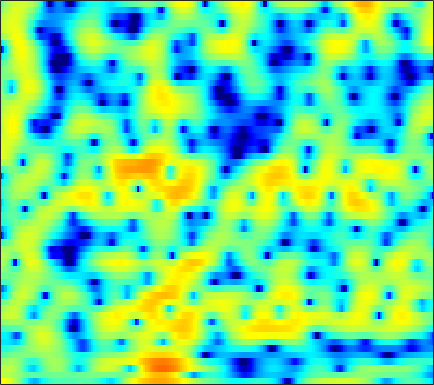

The table this chart was drawn from, first rows:
5.5445, 5.2764, 4.8422, 4.3136, 3.8541, 3.1506, 2.3218, 1.6117, 0.53828, -0.69537, -2.1086, -3.2805, -4.982, -6.707, -7.8035, -8.6053, -8.4186, -7.7874, -6.6788, -5.5842, -4.6381, -4.0319, -3.3688, -2.8697
2.391, 2.374, 2.282, 2.11, 1.932, 1.631, 1.267, 0.9613, 0.5232, 0.07047, -0.375, -0.6869, -1.057, -1.358, -1.525, -1.662, -1.706, -1.682, -1.591, -1.451, -1.289, -1.16, -0.9976, -0.8585
1.83, 2.199, 2.504, 2.609, 2.558, 2.321, 1.885, 1.426, 0.6276, -0.4027, -1.677, -2.802, -4.49, -6.198, -7.163, -7.406, -6.368, -5.189, -3.596, -2.21, -1.081, -0.3962, 0.313, 0.8047
0.05996, 0.5227, 0.981, 1.265, 1.366, 1.351, 1.167, 0.9176, 0.4368, -0.2125, -1.018, -1.697, -2.632, -3.45, -3.84, -3.879, -3.366, -2.732, -1.763, -0.8283, -0.02602, 0.4678, 0.9717, 1.303
-2.466, -2.068, -1.601, -1.209, -0.9641, -0.6992, -0.5001, -0.3861, -0.2776, -0.2032, -0.1528, -0.1194, -0.06212, 0.0119, 0.09082, 0.2291, 0.4059, 0.5553, 0.7629, 0.9567, 1.112, 1.19, 1.227, 1.174
-4.733, -4.353, -3.907, -3.521, -3.262, -2.915, -2.561, -2.27, -1.845, -1.374, -0.8787, -0.4976, 0.008985, 0.4944, 0.8404, 1.251, 1.601, 1.815, 2.029, 2.159, 2.201, 2.17, 2.042, 1.804
-6.538, -6.28, -6.212, -6.431, -6.774, -7.347, -7.78, -7.748, -6.992, -5.552, -3.87, -2.65, -1.182, 0.05674, 0.8447, 1.715, 2.391, 2.777, 3.137, 3.331, 3.364, 3.286, 3.052, 2.673
-5.992, -5.694, -5.739, -6.331, -7.205, -9.038, -11.73, -13.57, -12.33, -8.527, -5.251, -3.31, -1.264, 0.3133, 1.246, 2.218, 2.934, 3.328, 3.679, 3.834, 3.804, 3.654, 3.283, 2.727
-3.131, -2.705, -2.344, -2.166, -2.135, -2.158, -2.154, -2.07, -1.798, -1.326, -0.7222, -0.2239, 0.4262, 1.04, 1.454, 1.931, 2.309, 2.519, 2.701, 2.758, 2.664, 2.489, 2.073, 1.44
0.04833, 0.3961, 0.7772, 1.048, 1.18, 1.267, 1.264, 1.212, 1.066, 0.8616, 0.5955, 0.3679, 0.04468, -0.2451, -0.378, -0.4012, -0.2214, 0.0172, 0.3733, 0.6927, 0.9062, 0.9608, 0.8499, 0.4927
1.675, 2.094, 2.561, 2.897, 3.041, 3.082, 2.931, 2.682, 2.136, 1.317, 0.1432, -1, -3.037, -5.775, -8.232, -10.36, -8.613, -6.373, -3.854, -2.045, -0.8221, -0.1934, 0.3167, 0.5162
0.2734, 1.01, 1.799, 2.357, 2.645, 2.863, 2.857, 2.7, 2.257, 1.507, 0.4259, -0.6174, -2.34, -4.387, -5.901, -7.015, -6.58, -5.682, -4.367, -3.159, -2.138, -1.511, -0.8329, -0.3041
-1.7, -1.024, -0.1851, 0.6295, 1.188, 1.816, 2.266, 2.458, 2.524, 2.348, 1.937, 1.487, 0.7609, -0.09601, -0.7949, -1.76, -2.697, -3.407, -4.346, -5.168, -5.478, -5.163, -4.122, -2.785
-6.968, -6.809, -5.245, -3.069, -1.532, 0.1629, 1.452, 2.166, 2.823, 3.172, 3.241, 3.11, 2.719, 2.098, 1.454, 0.3001, -1.259, -2.768, -5.531, -10.01, -17.64, -15.85, -8.89, -4.835
-11.09, -11.43, -8.621, -5.379, -3.417, -1.388, 0.1146, 0.9765, 1.817, 2.376, 2.686, 2.76, 2.662, 2.36, 2.012, 1.382, 0.5731, -0.1076, -1.035, -1.865, -2.383, -2.447, -2.121, -1.538
-2.846, -2.875, -2.622, -2.075, -1.566, -0.8426, -0.1388, 0.347, 0.9156, 1.369, 1.697, 1.873, 1.992, 1.963, 1.865, 1.647, 1.328, 1.038, 0.6308, 0.2448, -0.122, -0.3614, -0.6096, -0.7955
-0.5139, -0.616, -0.7008, -0.7348, -0.7184, -0.616, -0.3917, -0.1518, 0.264, 0.7374, 1.209, 1.52, 1.861, 2.083, 2.151, 2.118, 1.966, 1.766, 1.397, 0.9478, 0.4411, 0.01513, -0.5974, -1.24
0.8946, 0.627, 0.05192, -0.7845, -1.502, -2.43, -2.934, -2.787, -1.882, -0.5823, 0.7096, 1.526, 2.374, 2.943, 3.184, 3.255, 3.098, 2.845, 2.316, 1.604, 0.7657, 0.06096, -0.9892, -2.105
2.387, 1.991, 0.9801, -0.69, -2.607, -6.783, -16.18, -16.45, -6.471, -1.94, 0.7738, 2.171, 3.415, 4.107, 4.345, 4.324, 3.917, 3.396, 2.45, 1.205, -0.2914, -1.503, -3.196, -4.891
2.369, 2.174, 1.735, 1.129, 0.587, -0.07041, -0.3874, -0.2536, 0.4326, 1.435, 2.408, 3.003, 3.566, 3.78, 3.697, 3.276, 2.448, 1.534, -0.07318, -2.222, -5.016, -7.542, -11.4, -14.99
0.8923, 0.9238, 1.021, 1.142, 1.272, 1.503, 1.796, 2.067, 2.462, 2.856, 3.2, 3.372, 3.438, 3.294, 3.001, 2.334, 1.341, 0.332, -1.416, -3.661, -6.581, -9.276, -13.43, -17.25
-2.868, -2.588, -1.883, -0.9819, -0.2537, 0.666, 1.487, 2.03, 2.645, 3.122, 3.462, 3.615, 3.648, 3.501, 3.258, 2.722, 1.962, 1.228, 0.01215, -1.403, -3.022, -4.309, -5.994, -7.567
-15.75, -12.54, -8.035, -4.832, -3.031, -1.193, 0.2163, 1.05, 1.934, 2.602, 3.065, 3.302, 3.487, 3.496, 3.405, 3.145, 2.712, 2.299, 1.606, 0.7701, -0.1634, -0.9378, -2.016, -3.128
-9.596, -8.754, -6.818, -4.741, -3.399, -1.893, -0.6853, 0.05623, 0.8501, 1.468, 1.951, 2.228, 2.516, 2.706, 2.776, 2.793, 2.695, 2.544, 2.257, 1.833, 1.299, 0.824, 0.08265, -0.7564
-4.368, -4.079, -3.502, -2.755, -2.211, -1.532, -0.9757, -0.6489, -0.3067, -0.04782, 0.2207, 0.4381, 0.7636, 1.168, 1.472, 1.853, 2.176, 2.327, 2.431, 2.402, 2.216, 1.996, 1.558, 0.9628
-3.763, -3.279, -2.566, -1.978, -1.632, -1.365, -1.377, -1.591, -2.129, -2.854, -3.524, -3.658, -3.129, -1.994, -0.9923, 0.2159, 1.214, 1.805, 2.363, 2.737, 2.917, 2.95, 2.864, 2.606
-6.725, -5.107, -3.385, -2.223, -1.655, -1.367, -1.634, -2.258, -3.86, -6.764, -12.74, -27.02, -13.43, -6.688, -4.001, -1.635, -0.1646, 0.6078, 1.339, 1.83, 2.246, 2.497, 2.799, 3.033
-8.155, -5.856, -3.619, -2.03, -1.213, -0.5881, -0.4414, -0.6271, -1.234, -2.126, -3.031, -3.403, -3.21, -2.503, -1.912, -1.391, -1.218, -1.368, -1.72, -2.003, -1.817, -1.253, -0.1756, 0.981
-4.769, -3.574, -2.159, -0.9128, -0.1697, 0.6054, 1.111, 1.329, 1.448, 1.401, 1.273, 1.124, 0.9146, 0.5596, 0.1994, -0.6318, -1.958, -3.532, -6.887, -13.53, -20.02, -10.97, -5.36, -2.246
-3.937, -3.088, -1.956, -0.8471, -0.129, 0.7329, 1.426, 1.832, 2.222, 2.438, 2.518, 2.472, 2.274, 1.901, 1.476, 0.7072, -0.3635, -1.334, -2.816, -4.08, -4.547, -4.173, -3.172, -2.138
-6.158, -5.117, -3.527, -2.055, -1.051, 0.05871, 0.9278, 1.441, 1.96, 2.334, 2.557, 2.659, 2.673, 2.592, 2.433, 2.137, 1.707, 1.352, 0.8247, 0.3229, -0.1462, -0.4377, -0.846, -1.348
-13.52, -9.023, -5.319, -2.986, -1.713, -0.5216, 0.2801, 0.6934, 1.088, 1.388, 1.66, 1.867, 2.159, 2.415, 2.583, 2.708, 2.736, 2.661, 2.464, 2.117, 1.646, 1.171, 0.372, -0.6826
-4.12, -3.246, -1.967, -0.9848, -0.4865, -0.2261, -0.3195, -0.5946, -1.098, -1.531, -1.506, -1.129, -0.2188, 0.7832, 1.5, 2.256, 2.796, 3.016, 3.128, 2.993, 2.646, 2.214, 1.45, 0.4285
2.268, 2.183, 2.044, 1.789, 1.405, 0.5668, -0.8125, -2.357, -5.482, -10.99, -16.1, -10.37, -5.043, -1.878, -0.2942, 1.208, 2.163, 2.633, 2.952, 2.996, 2.772, 2.45, 1.81, 0.9286
4.209, 3.96, 3.537, 2.969, 2.412, 1.455, 0.1778, -1.006, -2.798, -4.5, -5.186, -4.726, -3.319, -1.853, -0.9145, 0.04023, 0.6928, 1.018, 1.239, 1.261, 1.087, 0.856, 0.3698, -0.2988
4.154, 3.994, 3.723, 3.335, 2.98, 2.381, 1.669, 1.087, 0.3025, -0.3793, -0.8843, -1.118, -1.262, -1.286, -1.255, -1.24, -1.236, -1.29, -1.371, -1.506, -1.657, -1.802, -2.022, -2.303
3.549, 3.677, 3.778, 3.764, 3.648, 3.363, 2.932, 2.524, 1.877, 1.16, 0.384, -0.2007, -1.003, -1.777, -2.355, -3.057, -3.709, -4.143, -4.628, -4.977, -5.138, -5.148, -4.969, -4.664
2.259, 3.034, 3.815, 4.312, 4.481, 4.466, 4.174, 3.778, 3.03, 2.017, 0.7713, -0.3035, -1.887, -3.551, -4.803, -6.324, -7.702, -8.58, -9.769, -10.78, -11.34, -11.09, -10.01, -8.448
0.8031, 2.386, 3.867, 4.788, 5.19, 5.354, 5.124, 4.694, 3.779, 2.422, 0.6001, -1.156, -4.051, -7.69, -10.77, -14.18, -15.08, -15.16, -16.28, -19.61, -30.38, -29.56, -18.1, -13.26
1.564, 2.745, 3.998, 4.861, 5.273, 5.467, 5.286, 4.893, 4.003, 2.661, 0.8027, -1.017, -4.094, -8.166, -11.97, -16.31, -15.89, -14.9, -14.34, -14.6, -15.16, -15.17, -14.73, -14.03
1.728, 2.598, 3.575, 4.299, 4.66, 4.889, 4.83, 4.592, 3.993, 3.094, 1.877, 0.7626, -0.9143, -2.731, -4.074, -5.633, -6.882, -7.621, -8.508, -9.464, -10.54, -11.46, -13.1, -15.57
0.7189, 1.592, 2.522, 3.204, 3.559, 3.878, 3.993, 3.951, 3.729, 3.312, 2.705, 2.144, 1.26, 0.2563, -0.5232, -1.602, -2.709, -3.524, -4.676, -5.911, -7.21, -8.295, -9.842, -11.43
0.1493, 0.7631, 1.381, 1.854, 2.146, 2.481, 2.767, 2.942, 3.113, 3.158, 3.061, 2.891, 2.508, 1.968, 1.473, 0.6802, -0.233, -0.9983, -2.124, -3.344, -4.662, -5.71, -7.102, -8.438
0.2531, 0.2104, 0.000385, -0.2296, -0.2713, -0.05181, 0.5698, 1.195, 2.047, 2.782, 3.303, 3.522, 3.601, 3.439, 3.149, 2.577, 1.803, 1.077, -0.04632, -1.351, -2.862, -4.107, -5.944, -8.011
0.2369, -0.6802, -2.511, -5.31, -7.952, -8.761, -5.003, -2.274, 0.432, 2.296, 3.528, 4.125, 4.564, 4.64, 4.486, 4.032, 3.305, 2.591, 1.433, 0.03095, -1.623, -3.03, -5.209, -7.815
0.1343, -0.6957, -2.261, -4.366, -5.889, -6.19, -3.833, -1.733, 0.6141, 2.329, 3.509, 4.094, 4.505, 4.549, 4.381, 3.88, 3.09, 2.336, 1.103, -0.3685, -2.039, -3.411, -5.367, -7.386
-0.1119, -0.1701, -0.2875, -0.361, -0.2885, 0.07952, 0.7474, 1.377, 2.236, 3.001, 3.562, 3.813, 3.91, 3.725, 3.395, 2.707, 1.746, 0.8509, -0.5805, -2.26, -4.141, -5.67, -7.769, -9.796
-1.138, -0.6364, 0.005459, 0.6395, 1.098, 1.737, 2.354, 2.787, 3.296, 3.674, 3.868, 3.875, 3.691, 3.258, 2.749, 1.837, 0.648, -0.449, -2.17, -4.205, -6.594, -8.658, -11.77, -15.3
-3.187, -2.236, -0.9868, 0.2005, 1.021, 2.018, 2.864, 3.38, 3.904, 4.21, 4.283, 4.184, 3.833, 3.222, 2.588, 1.509, 0.1563, -1.064, -2.955, -5.184, -7.831, -10.16, -13.83, -18.52
-6.731, -5.367, -3.294, -1.231, 0.1747, 1.752, 2.994, 3.7, 4.345, 4.679, 4.715, 4.555, 4.088, 3.342, 2.617, 1.438, 0.005427, -1.236, -3.094, -5.187, -7.508, -9.394, -12.06, -14.81
-19.42, -12.8, -6.56, -2.512, -0.3129, 1.853, 3.373, 4.178, 4.856, 5.132, 5.049, 4.762, 4.11, 3.175, 2.309, 0.9501, -0.6137, -1.885, -3.702, -5.639, -7.706, -9.311, -11.49, -13.62
-6.392, -5.027, -2.501, -0.06582, 1.484, 3.096, 4.24, 4.806, 5.207, 5.208, 4.826, 4.295, 3.288, 1.957, 0.7653, -1.035, -2.973, -4.404, -6.257, -8.06, -9.906, -11.39, -13.76, -16.82
0.3429, 0.9336, 1.849, 2.815, 3.483, 4.233, 4.741, 4.925, 4.89, 4.513, 3.764, 2.942, 1.467, -0.4815, -2.301, -5.223, -8.616, -11.16, -13.44, -13.86, -13.73, -13.99, -14.96, -16.72
2.384, 2.795, 3.352, 3.86, 4.174, 4.485, 4.607, 4.555, 4.25, 3.65, 2.716, 1.772, 0.1243, -2.043, -4.1, -7.617, -12.44, -17.33, -21.64, -17.64, -14.9, -13.88, -13.2, -12.9
2.451, 2.862, 3.374, 3.799, 4.05, 4.247, 4.274, 4.17, 3.842, 3.266, 2.428, 1.617, 0.2729, -1.378, -2.788, -4.84, -6.927, -8.36, -9.775, -10.5, -10.75, -10.74, -10.66, -10.52
1.429, 2.011, 2.69, 3.256, 3.59, 3.884, 4.01, 3.978, 3.775, 3.373, 2.766, 2.168, 1.205, 0.05588, -0.9086, -2.298, -3.751, -4.855, -6.238, -7.49, -8.553, -9.168, -9.738, -10
-0.3182, 0.6435, 1.72, 2.564, 3.038, 3.509, 3.784, 3.872, 3.838, 3.651, 3.299, 2.922, 2.275, 1.453, 0.7098, -0.4577, -1.84, -3.016, -4.811, -6.861, -9.093, -10.79, -12.43, -12.76
-1.993, -0.5663, 0.881, 1.877, 2.407, 2.901, 3.203, 3.354, 3.464, 3.492, 3.437, 3.336, 3.064, 2.61, 2.124, 1.249, 0.05377, -1.089, -3.06, -5.711, -9.536, -13.87, -25.8, -20.21
